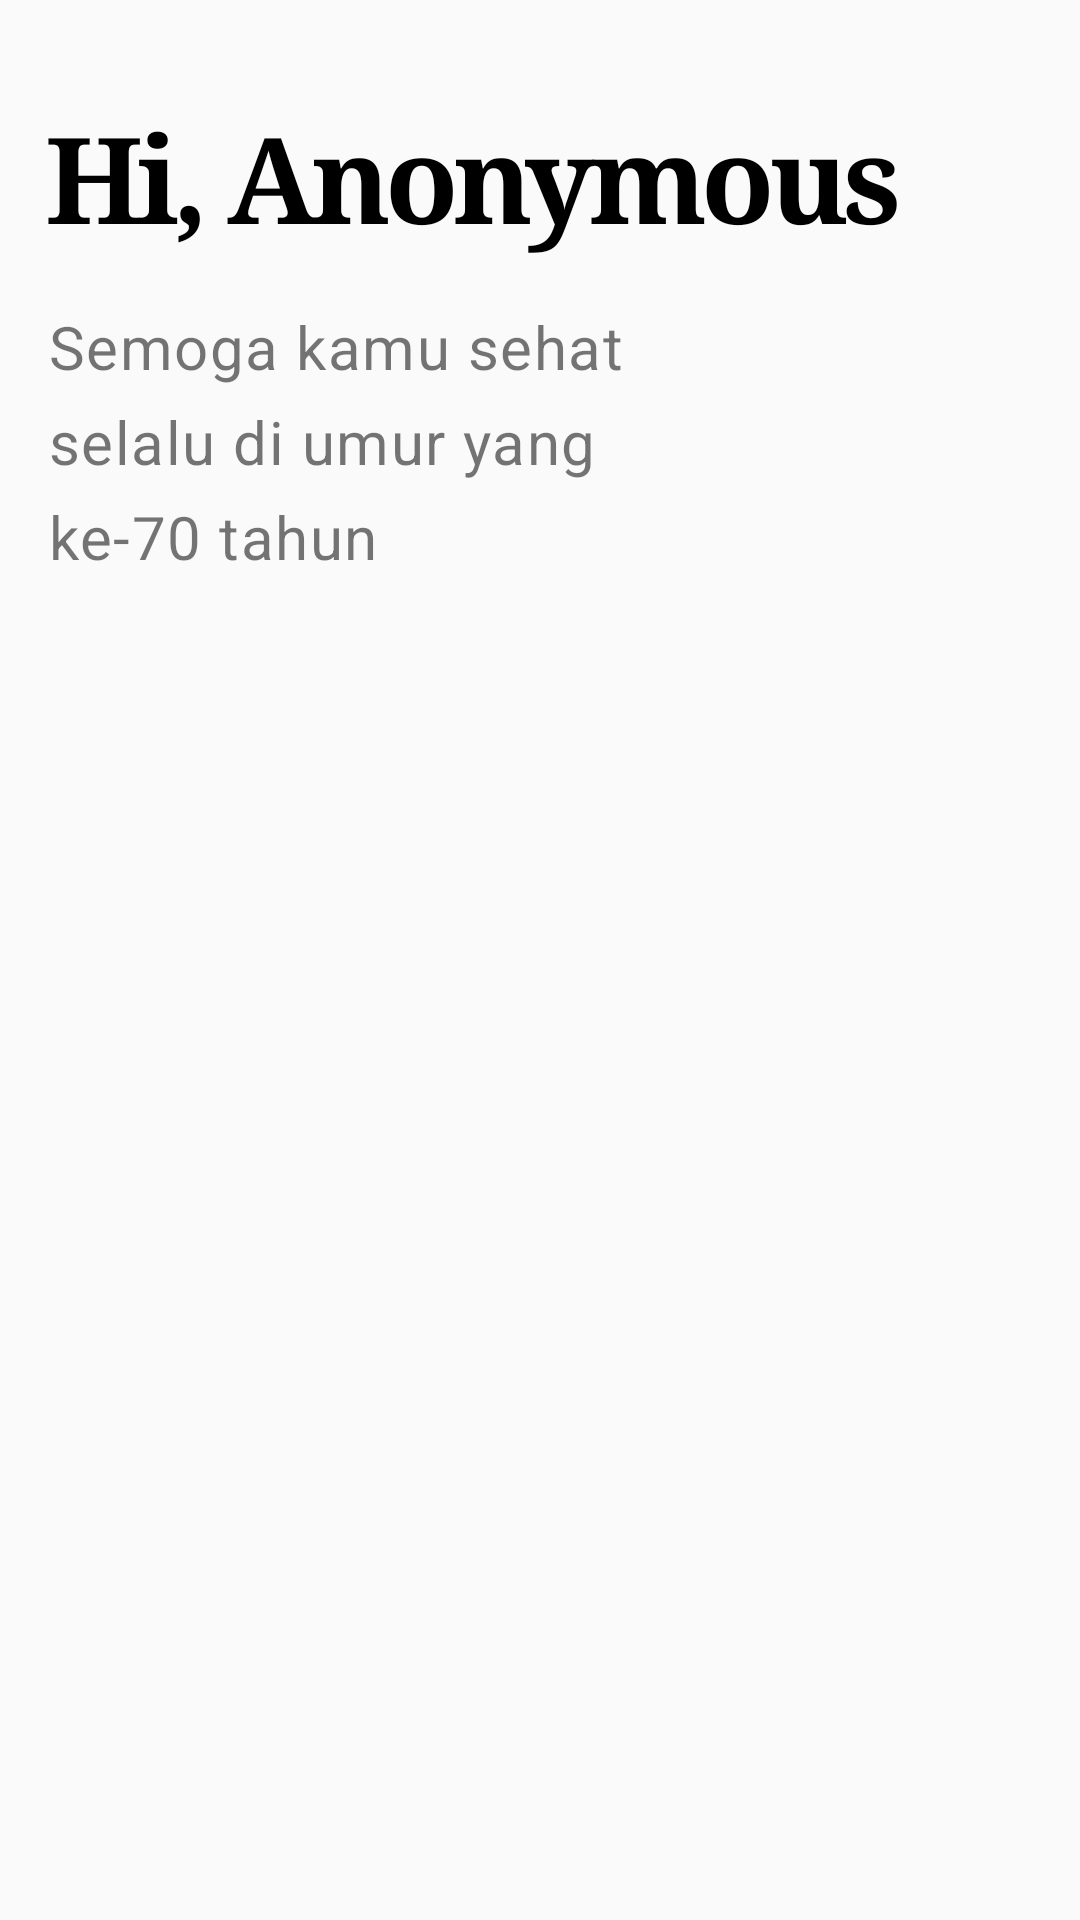

Produce the Android XML layout that renders to this screen, including the resource entries it uses.
<!-- AndroidManifest.xml: application theme AppTheme -->
<!-- res/layout/activity_bundle_second.xml -->
<?xml version="1.0" encoding="utf-8"?>
<androidx.constraintlayout.widget.ConstraintLayout xmlns:android="http://schemas.android.com/apk/res/android"
    xmlns:app="http://schemas.android.com/apk/res-auto"
    xmlns:tools="http://schemas.android.com/tools"
    android:layout_width="match_parent"
    android:layout_height="match_parent"
    tools:context=".BundleSecondActivity">

    <ImageView
        android:id="@+id/bg"
        android:layout_width="match_parent"
        android:layout_height="match_parent"
        android:hardwareAccelerated="false"
        android:scaleType="centerCrop"
        android:foreground="#D9FFFFFF"
        app:layout_constraintBottom_toBottomOf="parent"
        app:layout_constraintEnd_toEndOf="parent"
        app:layout_constraintStart_toStartOf="parent" />

    <TextView
        android:id="@+id/nama_bundle_second"
        android:layout_width="wrap_content"
        android:layout_height="wrap_content"
        android:text="Hi, Anonymous"
        android:layout_marginTop="32dp"
        android:textSize="40sp"
        android:letterSpacing="-0.05"
        android:textStyle="bold"
        android:fontFamily="serif"
        android:layout_marginHorizontal="16dp"
        android:textColor="@android:color/primary_text_light_nodisable"
        app:layout_constraintStart_toStartOf="parent"
        app:layout_constraintTop_toTopOf="parent" />

    <TextView
        android:id="@+id/umur_bundle_second"
        android:layout_width="200dp"
        android:layout_height="wrap_content"
        android:text="Semoga kamu sehat selalu di umur yang ke-70 tahun"
        android:singleLine="false"
        android:maxLines="4"
        android:layout_marginTop="16dp"
        android:layout_marginHorizontal="16dp"
        android:textSize="20sp"
        android:letterSpacing="0.025"
        android:lineSpacingExtra="8dp"
        app:layout_constraintStart_toStartOf="parent"
        app:layout_constraintTop_toBottomOf="@+id/nama_bundle_second" />

</androidx.constraintlayout.widget.ConstraintLayout>
<!-- resources referenced by this layout -->
<resources>
  <style name="AppTheme" parent="Theme.AppCompat.Light.DarkActionBar">
          
          <item name="colorPrimary">@color/colorPrimary</item>
          <item name="colorPrimaryDark">@color/colorPrimaryDark</item>
          <item name="colorAccent">@color/colorAccent</item>
          <item name="colorControlHighlight">@color/colorControlHighlight</item>
      </style>
  <color name="colorPrimary">#2489BF</color>
  <color name="colorPrimaryDark">#245DBF</color>
  <color name="colorAccent">#91AFBD</color>
  <color name="colorControlHighlight">#8042ACE6</color>
</resources>
